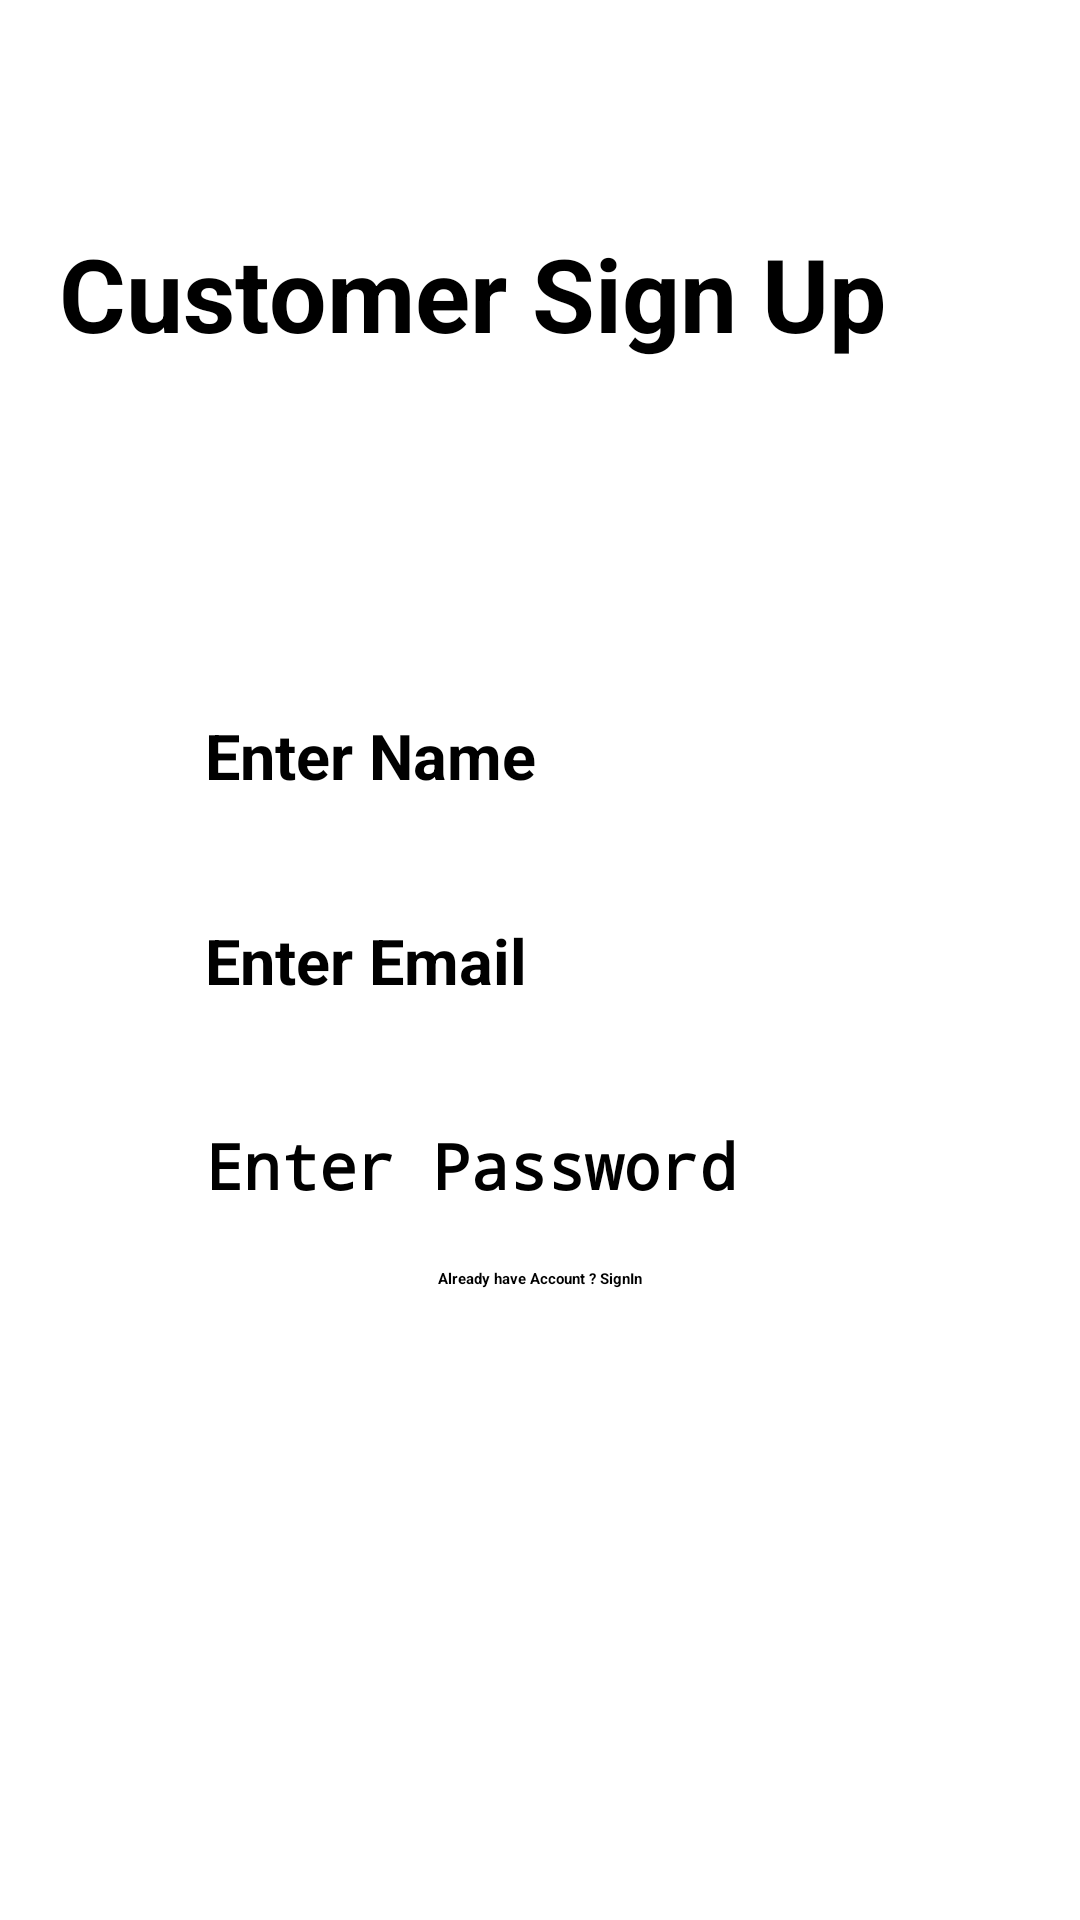

Here is an Android app screen rendered from its layout file. Give the layout XML and the strings, colors and styles it references.
<!-- AndroidManifest.xml: application theme Theme.ShoeApp -->
<!-- res/layout/fragment_signup.xml -->
<?xml version="1.0" encoding="utf-8"?>
<androidx.constraintlayout.widget.ConstraintLayout xmlns:android="http://schemas.android.com/apk/res/android"
    xmlns:app="http://schemas.android.com/apk/res-auto"
    xmlns:tools="http://schemas.android.com/tools"
    android:layout_width="match_parent"
    android:layout_height="match_parent">

    <EditText
        android:id="@+id/etNameSignUp"
        android:layout_width="wrap_content"
        android:layout_height="wrap_content"
        android:layout_margin="10dp"
        android:autofillHints="name"
        android:background="@color/grayishWhite"
        android:ems="10"
        android:hint="Enter Name"
        android:inputType="textPersonName"
        android:minHeight="48dp"
        android:padding="10dp"
        android:textSize="21sp"
        android:textStyle="bold|normal"
        app:layout_constraintBottom_toTopOf="@+id/etEmailSignUp"
        app:layout_constraintEnd_toEndOf="parent"
        app:layout_constraintStart_toStartOf="parent"
        app:layout_constraintTop_toTopOf="parent"
        app:layout_constraintVertical_chainStyle="packed" />


    <EditText
        android:id="@+id/etEmailSignUp"
        android:layout_width="wrap_content"
        android:layout_height="wrap_content"
        android:layout_margin="10dp"
        android:autofillHints="emailAddress"
        android:background="@color/grayishWhite"
        android:ems="10"
        android:hint="Enter Email"

        android:inputType="textEmailAddress"

        android:minHeight="48dp"
        android:padding="10dp"
        android:textSize="21sp"
        android:textStyle="bold|normal"


        app:layout_constraintBottom_toTopOf="@+id/etPasswordSignUp"
        app:layout_constraintEnd_toEndOf="@+id/etNameSignUp"
        app:layout_constraintStart_toStartOf="@+id/etNameSignUp"
        app:layout_constraintTop_toBottomOf="@+id/etNameSignUp" />

    <EditText
        android:id="@+id/etPasswordSignUp"
        android:layout_width="wrap_content"
        android:layout_height="wrap_content"
        android:layout_margin="10dp"
        android:autofillHints="password"
        android:background="@color/grayishWhite"
        android:ems="10"
        android:hint="Enter Password"


        android:inputType="textPassword"
        android:minHeight="48dp"
        android:padding="10dp"
        android:textSize="21sp"
        android:textStyle="bold|normal"


        app:layout_constraintBottom_toBottomOf="parent"
        app:layout_constraintEnd_toEndOf="@+id/etEmailSignUp"
        app:layout_constraintStart_toStartOf="@+id/etEmailSignUp"
        app:layout_constraintTop_toBottomOf="@+id/etEmailSignUp" />

    <androidx.appcompat.widget.AppCompatButton
        android:id="@+id/btnSignUp"
        android:layout_width="0dp"
        android:layout_height="wrap_content"
        android:layout_margin="20dp"
        android:background="@drawable/custom_button"
        android:text="Sign Up"
        android:textAllCaps="false"
        android:textColor="@color/white"
        app:layout_constraintEnd_toStartOf="@+id/guideline4"
        app:layout_constraintStart_toStartOf="@+id/guideline3"
        app:layout_constraintTop_toBottomOf="@+id/tvNavigateToSignIn" />

    <androidx.constraintlayout.widget.Guideline
        android:id="@+id/guideline3"
        android:layout_width="wrap_content"
        android:layout_height="wrap_content"
        android:orientation="vertical"
        app:layout_constraintGuide_percent="0.2" />

    <androidx.constraintlayout.widget.Guideline
        android:id="@+id/guideline4"
        android:layout_width="wrap_content"
        android:layout_height="wrap_content"
        android:orientation="vertical"
        app:layout_constraintGuide_percent="0.8" />

    <TextView
        android:id="@+id/tvNavigateToSignIn"
        android:layout_width="wrap_content"
        android:layout_height="wrap_content"
        android:layout_marginTop="10dp"
        android:text="Already have Account ? SignIn"
        android:textStyle="bold"
        app:layout_constraintEnd_toEndOf="@+id/etPasswordSignUp"
        app:layout_constraintStart_toStartOf="@+id/etPasswordSignUp"
        app:layout_constraintTop_toBottomOf="@+id/etPasswordSignUp" />

    <TextView
        android:id="@+id/textView25"
        android:layout_width="321dp"
        android:layout_height="77dp"
        android:text="Customer Sign Up"
        android:textSize="34sp"
        android:textStyle="bold"
        app:layout_constraintBottom_toBottomOf="parent"
        app:layout_constraintEnd_toEndOf="parent"
        app:layout_constraintStart_toStartOf="parent"
        app:layout_constraintTop_toTopOf="parent"
        app:layout_constraintVertical_bias="0.133" />

</androidx.constraintlayout.widget.ConstraintLayout>
<!-- resources referenced by this layout -->
<resources>

  <!-- not gathered from this repository: default colours our renderer supplied (Android Studio template values) -->
  <color name="white">#FFFFFFFF</color>
</resources>
